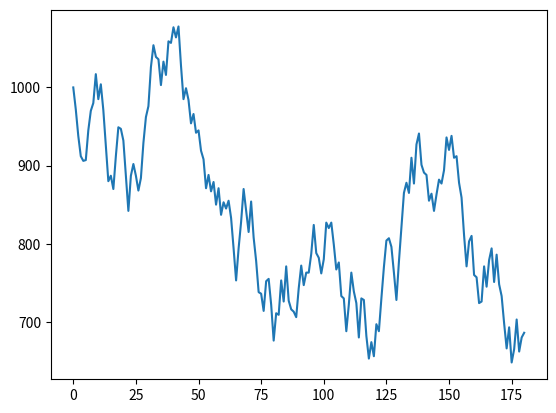

Write Python code to recreate this figure.
import random
import matplotlib.pyplot as plt

curr = 1000
values = [1000]
for _ in range(180):
  increment = random.randint(-50, 50)
  curr = curr + increment
  values.append(curr)

plt.plot(values)

# plt.xlim(0.5, 4.5)

plt.show()